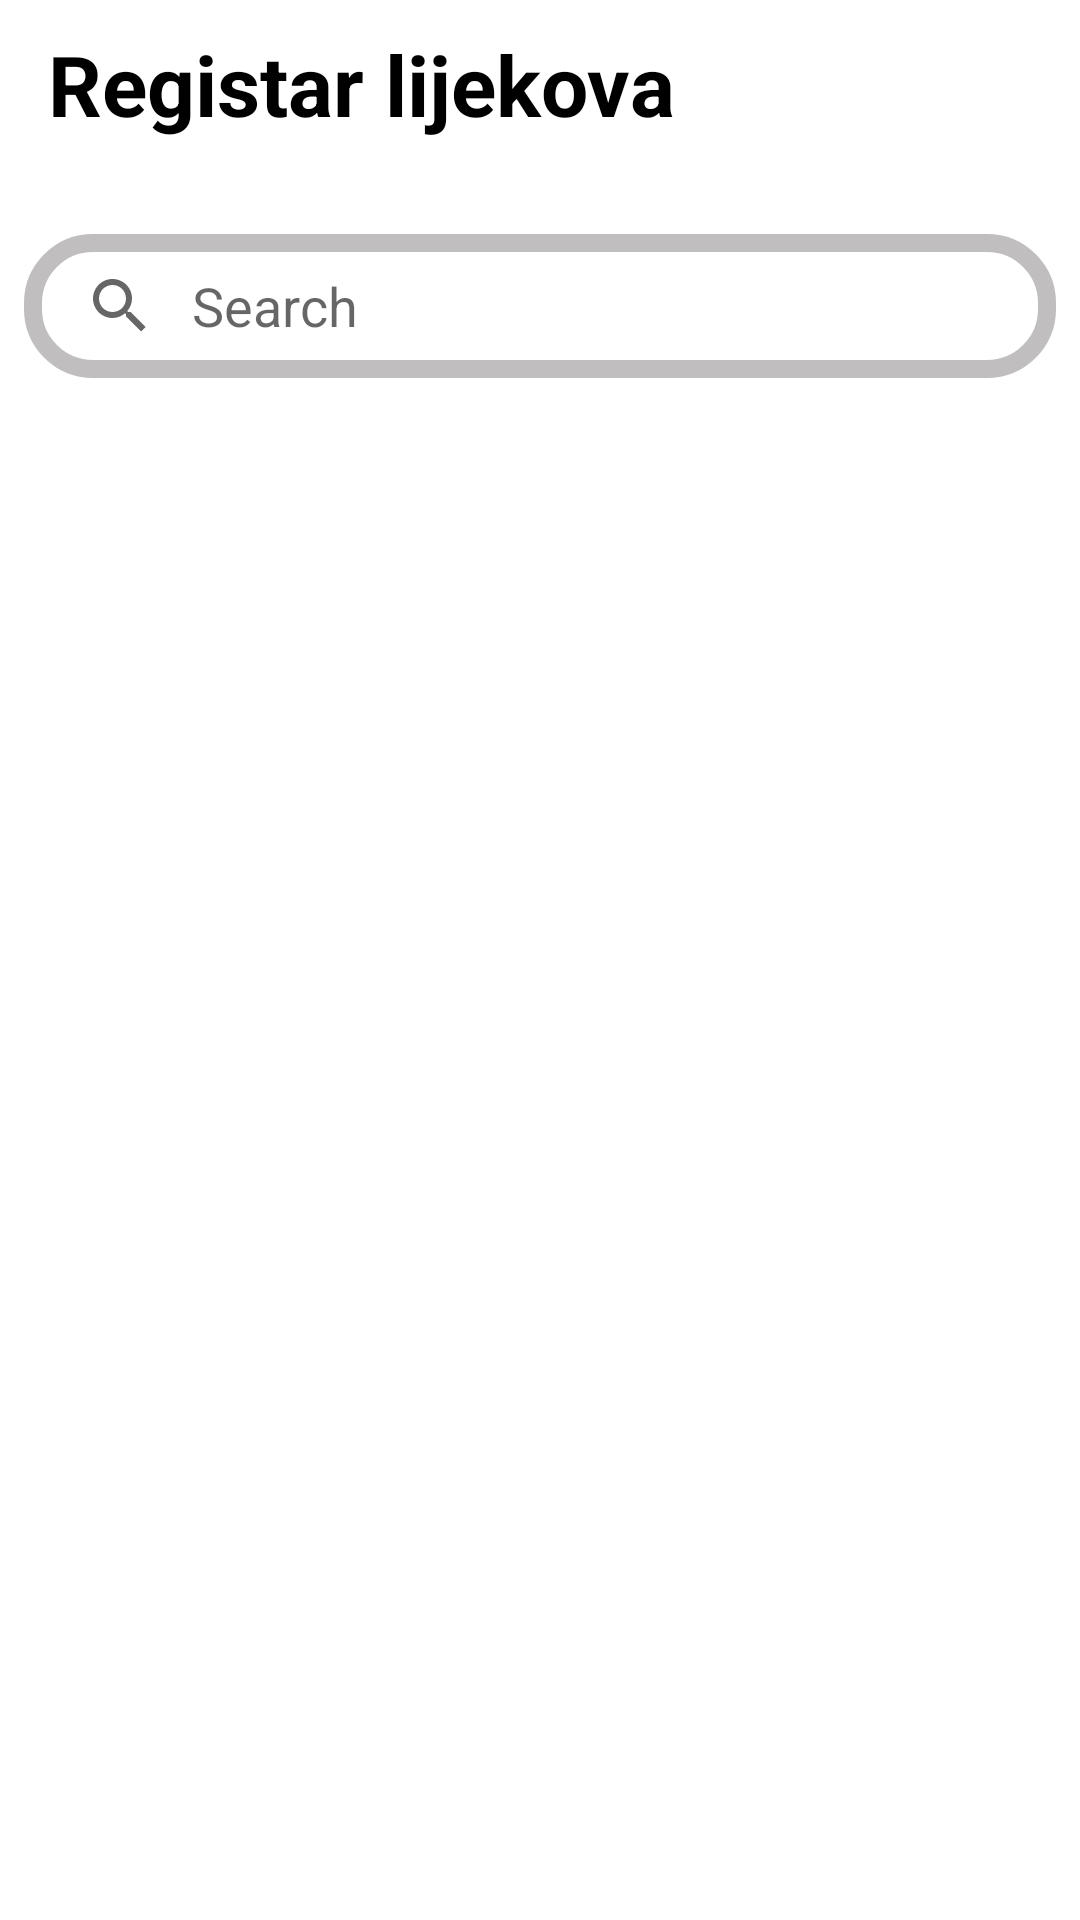

Here is an Android app screen rendered from its layout file. Give the layout XML and the strings, colors and styles it references.
<!-- AndroidManifest.xml: application theme Theme.RegistarLijekova -->
<!-- res/layout/activity_main.xml -->
<?xml version="1.0" encoding="utf-8"?>
<androidx.constraintlayout.widget.ConstraintLayout xmlns:android="http://schemas.android.com/apk/res/android"
    xmlns:app="http://schemas.android.com/apk/res-auto"
    xmlns:tools="http://schemas.android.com/tools"
    android:id="@+id/test"
    android:layout_width="match_parent"
    android:layout_height="match_parent"
    tools:context=".MainActivity">

    <LinearLayout
        android:id="@+id/linearLayout2"
        android:layout_width="0dp"
        android:layout_height="70dp"
        app:layout_constraintEnd_toEndOf="parent"
        app:layout_constraintStart_toStartOf="parent"
        app:layout_constraintTop_toTopOf="parent">


        <androidx.appcompat.widget.Toolbar
            android:id="@+id/toolbar"
            android:layout_width="match_parent"
            android:layout_height="?attr/actionBarSize"
            android:background="@color/white"
            app:layout_constraintEnd_toEndOf="parent"
            app:layout_constraintStart_toStartOf="parent"
            app:layout_constraintTop_toTopOf="parent">

            <TextView
                android:id="@+id/title"
                android:layout_width="wrap_content"
                android:layout_height="wrap_content"
                android:text="@string/registar_lijekova"
                android:textColor="@color/black"
                android:textSize="28sp"
                android:textStyle="bold" />

        </androidx.appcompat.widget.Toolbar>
    </LinearLayout>


    <LinearLayout
        android:id="@+id/layoutSearch"
        android:layout_width="match_parent"
        android:layout_height="wrap_content"
        android:orientation="vertical"
        app:layout_constraintEnd_toEndOf="parent"
        app:layout_constraintStart_toStartOf="parent"
        app:layout_constraintTop_toBottomOf="@+id/linearLayout2">

        <androidx.appcompat.widget.SearchView
            android:id="@+id/searchView"
            android:layout_width="match_parent"
            android:layout_height="wrap_content"
            android:layout_margin="8dp"
            android:layout_marginTop="12dp"
            android:background="@drawable/custom_background"
            android:queryBackground="@android:color/transparent"
            android:textCursorDrawable="@null"
            app:iconifiedByDefault="false"
            app:layout_constraintEnd_toEndOf="parent"
            app:layout_constraintHorizontal_bias="0.062"
            app:layout_constraintStart_toStartOf="parent"
            app:layout_constraintTop_toBottomOf="@+id/linearLayout2"
            app:queryBackground="@null"
            app:queryHint="Search" />

    </LinearLayout>

    <androidx.recyclerview.widget.RecyclerView
        android:id="@+id/recyclerview_medicamentos"
        android:layout_width="match_parent"
        android:layout_height="0dp"
        app:layout_constraintBottom_toBottomOf="parent"
        app:layout_constraintEnd_toEndOf="parent"
        app:layout_constraintHorizontal_bias="0.0"
        app:layout_constraintStart_toStartOf="parent"
        app:layout_constraintTop_toBottomOf="@+id/layoutSearch"
        app:layout_constraintVertical_bias="0.0" />

</androidx.constraintlayout.widget.ConstraintLayout>
<!-- resources referenced by this layout -->
<resources>
  <!-- drawable custom_background (drawable) -->
  <?xml version="1.0" encoding="utf-8"?>
  <shape xmlns:android="http://schemas.android.com/apk/res/android" android:shape="rectangle">
      <corners
          android:topLeftRadius="20dp"
          android:topRightRadius="20dp"
          android:bottomRightRadius="20dp"
          android:bottomLeftRadius="20dp"/>
      <stroke
          android:width="6dp"
          android:color="#C0BEBE" />
  
  </shape>
  <string name="registar_lijekova">Registar lijekova</string>
  <style name="Theme.RegistarLijekova" parent="Theme.MaterialComponents.Light.NoActionBar">
          
          <item name="colorPrimary">@color/purple_500</item>
          <item name="colorPrimaryVariant">@color/purple_700</item>
          <item name="colorOnPrimary">@color/white</item>
          
          <item name="colorSecondary">@color/teal_200</item>
          <item name="colorSecondaryVariant">@color/teal_700</item>
          <item name="colorOnSecondary">@color/black</item>
          
          <item name="android:statusBarColor">?attr/colorOnPrimary</item>
          
      </style>
  <!-- not gathered from this repository: default colours our renderer supplied (Android Studio template values) -->
  <color name="purple_500">#FF6200EE</color>
  <color name="purple_700">#FF3700B3</color>
  <color name="teal_200">#FF03DAC5</color>
  <color name="teal_700">#FF018786</color>
  <color name="black">#FF000000</color>
  <color name="white">#FFFFFFFF</color>
</resources>
